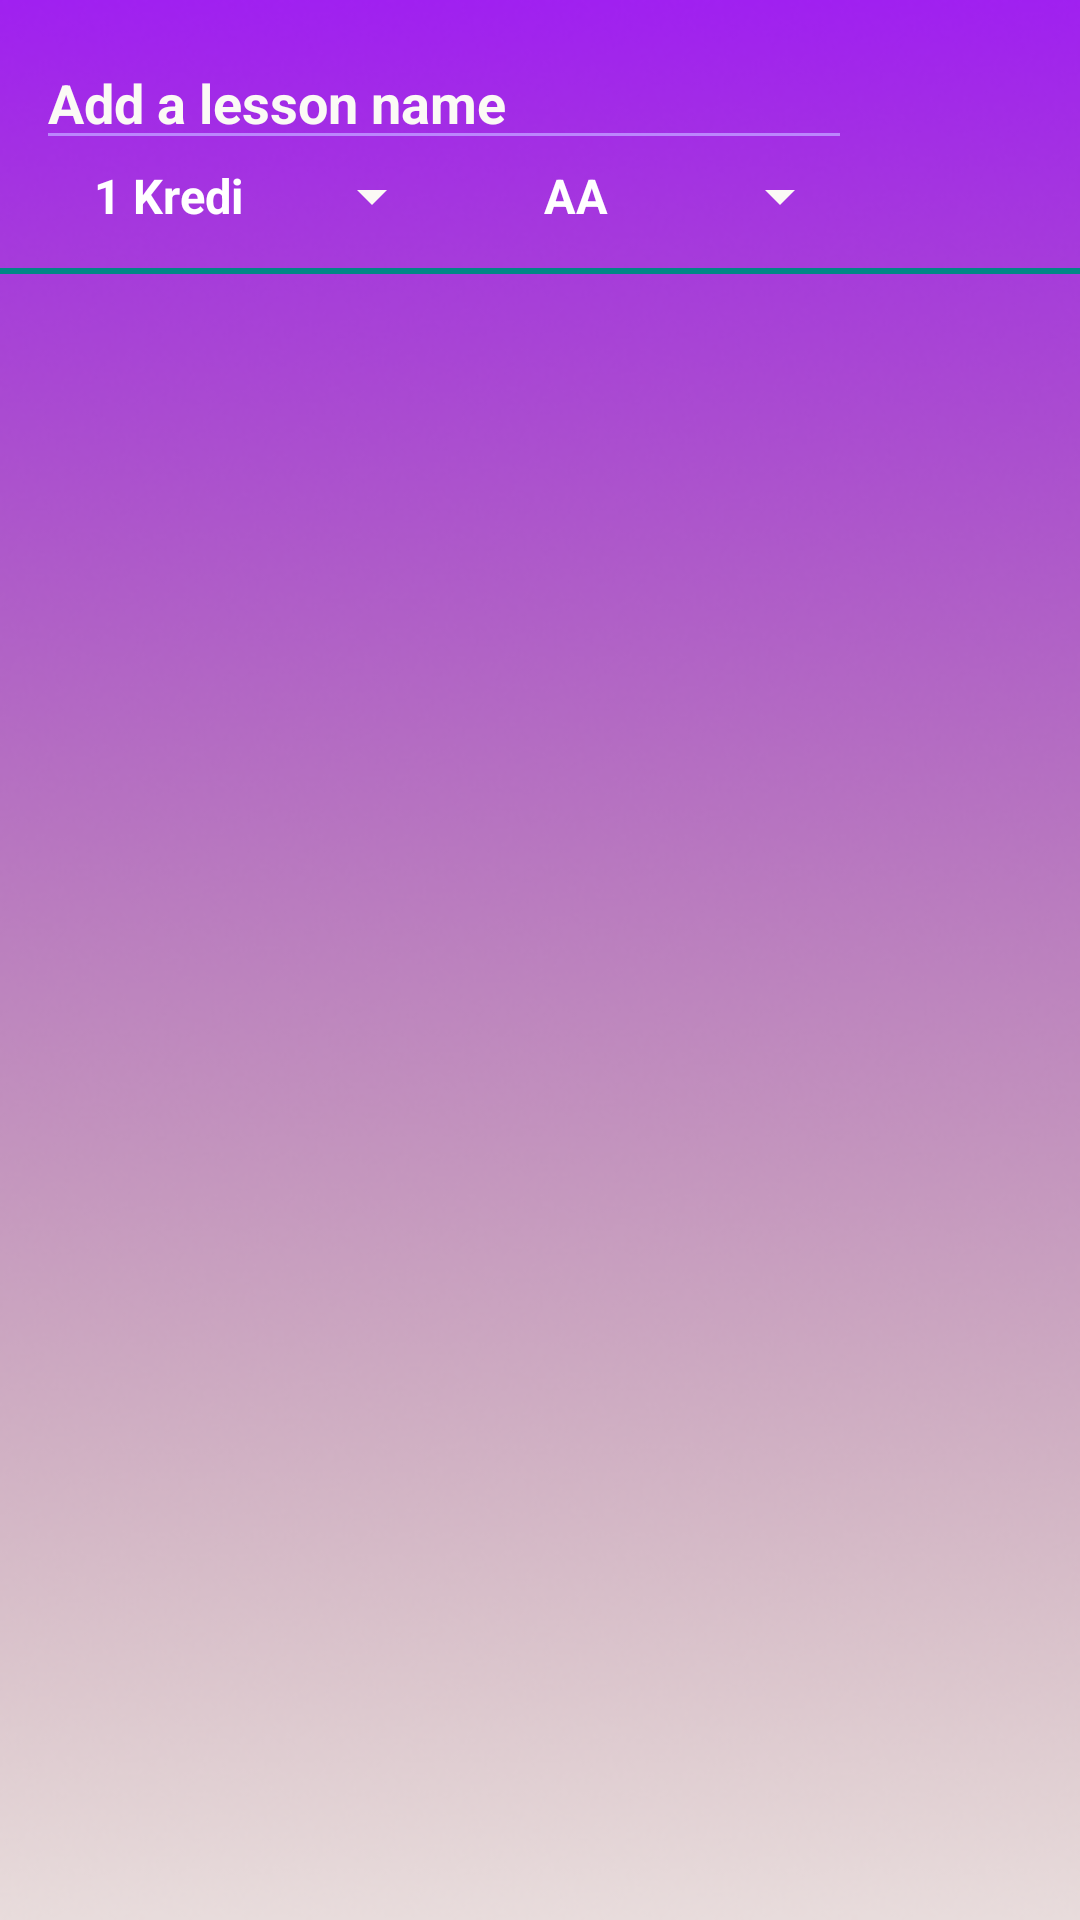

Produce the Android XML layout that renders to this screen, including the resource entries it uses.
<!-- AndroidManifest.xml: application theme Theme.CalculateMain -->
<!-- res/layout/activity_main.xml -->
<?xml version="1.0" encoding="utf-8"?>
<LinearLayout xmlns:android="http://schemas.android.com/apk/res/android"
    xmlns:app="http://schemas.android.com/apk/res-auto"
    xmlns:tools="http://schemas.android.com/tools"
    android:layout_width="match_parent"
    android:layout_height="match_parent"
    android:background="@drawable/bg"
    android:orientation="vertical"
    tools:context=".MainActivity">

    <androidx.constraintlayout.widget.ConstraintLayout
        android:layout_width="match_parent"
        android:layout_height="wrap_content"
        android:layout_margin="12dp">

        <AutoCompleteTextView
            android:id="@+id/atLessonName"
            android:layout_width="0dp"
            android:layout_height="wrap_content"
            android:hint="Add a lesson name"
            android:backgroundTint="@color/purple_200"
            android:popupBackground="@color/purple"
            android:textColor="@color/white"
            android:textColorHint="@color/softWhite"
            app:layout_constraintEnd_toStartOf="@id/btnSave"
            app:layout_constraintStart_toStartOf="parent"
            app:layout_constraintTop_toTopOf="parent" />

        <Spinner
            android:id="@+id/spnCredit"
            android:layout_width="0dp"
            android:layout_height="wrap_content"
            android:entries="@array/credits"
            android:popupBackground="@color/purple"
            android:backgroundTint="@color/softWhite"
            android:textAlignment="center"
            app:layout_constraintBottom_toBottomOf="@id/spnNote"
            app:layout_constraintEnd_toStartOf="@id/spnNote"
            app:layout_constraintHorizontal_bias="0.5"
            app:layout_constraintStart_toStartOf="parent"
            app:layout_constraintTop_toBottomOf="@id/atLessonName" />

        <Spinner
            android:id="@+id/spnNote"
            android:layout_width="0dp"
            android:layout_height="wrap_content"
            android:entries="@array/allNotes"
            android:popupBackground="@color/purple"
            android:backgroundTint="@color/softWhite"
            android:textAlignment="center"
            app:layout_constraintBottom_toBottomOf="@id/spnCredit"
            app:layout_constraintEnd_toStartOf="@id/btnSave"
            app:layout_constraintHorizontal_bias="0.5"
            app:layout_constraintStart_toEndOf="@id/spnCredit"
            app:layout_constraintTop_toBottomOf="@id/atLessonName" />

        <Button
            android:id="@+id/btnSave"
            android:layout_width="64dp"
            android:layout_height="64dp"

            android:background="@drawable/btnadd"
            app:layout_constraintEnd_toEndOf="parent"
            app:layout_constraintTop_toTopOf="parent" />
    </androidx.constraintlayout.widget.ConstraintLayout>

    <View
        android:layout_width="match_parent"
        android:layout_height="2dp"
        android:background="@color/teal_700" />

    <ScrollView
        android:layout_width="match_parent"
        android:layout_height="400dp">

        <LinearLayout
            android:id="@+id/srclLessonView"
            android:layout_width="match_parent"
            android:layout_height="wrap_content"
            android:orientation="vertical" />
    </ScrollView>

    <Button
        android:id="@+id/btnCalcul"
        android:layout_width="64dp"
        android:layout_height="64dp"
        android:layout_gravity="center"
        android:background="@drawable/calculator"
        />
</LinearLayout>
<!-- resources referenced by this layout -->
<resources>
  <string-array name="allNotes">
          <item>AA</item>
          <item>BA</item>
          <item>BB</item>
          <item>CB</item>
          <item>CC</item>
          <item>DC</item>
          <item>DD</item>
          <item>FF</item>
  
  
      </string-array>
  <string-array name="credits">
          <item>1 Kredi</item>
          <item>2 Kredi</item>
          <item>3 Kredi</item>
          <item>4 Kredi</item>
          <item>5 Kredi</item>
          <item>6 Kredi</item>
          <item>7 Kredi</item>
          <item>8 Kredi</item>
          <item>9 Kredi</item>
          <item>10 Kredi</item>
      </string-array>
  <color name="purple">#A020F0</color>
  <color name="purple_200">#FFBB86FC</color>
  <color name="softWhite">#FBFAF5</color>
  <color name="teal_700">#FF018786</color>
  <color name="white">#FFFFFFFF</color>
  <!-- drawable bg: png bitmap (drawable, 173144 bytes) -->
  <style name="Theme.CalculateMain" parent="Theme.MaterialComponents.DayNight.NoActionBar">
          
          <item name="colorPrimary">@color/purple_500</item>
          <item name="colorPrimaryVariant">@color/purple_700</item>
          <item name="colorOnPrimary">@color/white</item>
          <item name="android:textColor">@android:color/white</item>
          <item name="android:textStyle">bold</item>
          <item name="android:popupBackground">@color/purple</item>
          
          <item name="colorSecondary">@color/teal_200</item>
          <item name="colorSecondaryVariant">@color/teal_700</item>
          <item name="colorOnSecondary">@color/black</item>
          
          <item name="android:statusBarColor" tools:targetApi="l">?attr/colorPrimaryVariant</item>
          
      </style>
  <color name="purple_500">#FF6200EE</color>
  <color name="purple_700">#FF3700B3</color>
  <color name="teal_200">#FF03DAC5</color>
  <color name="black">#FF000000</color>
</resources>
